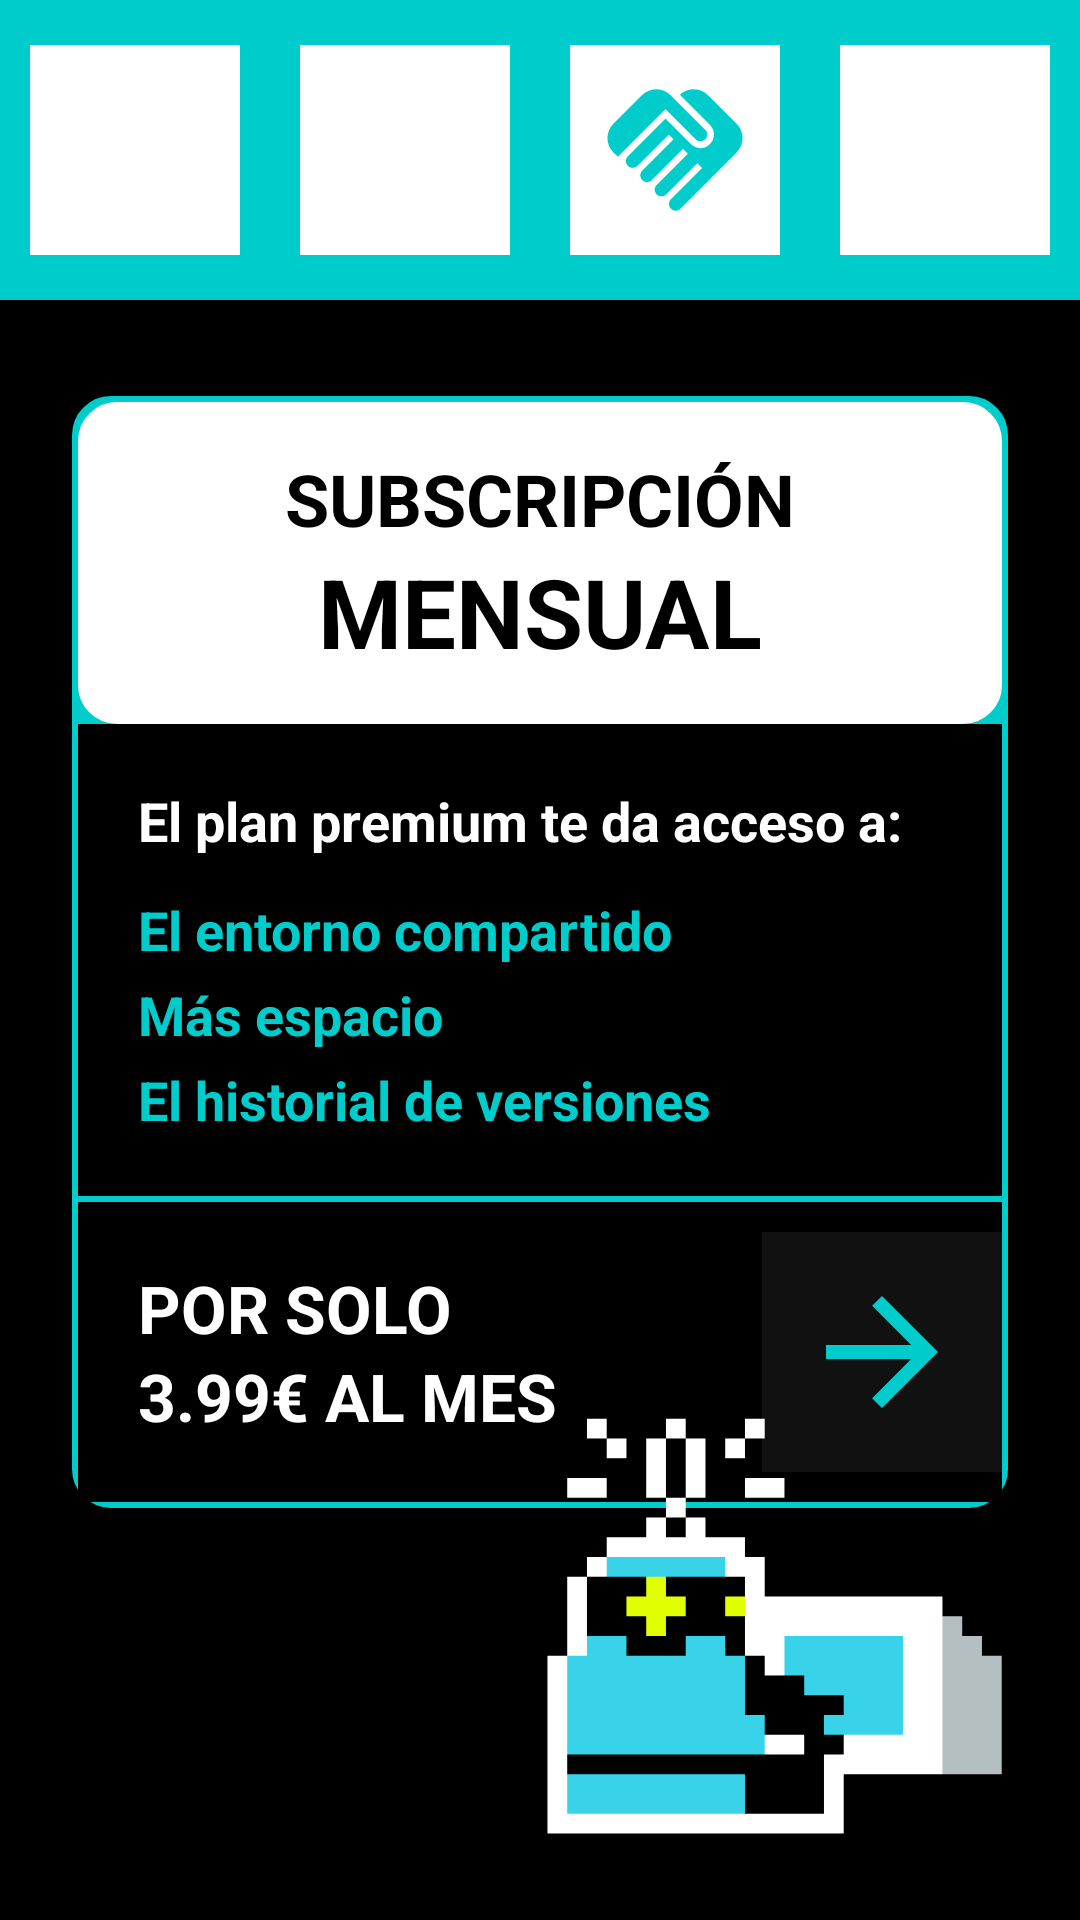

Produce the Android XML layout that renders to this screen, including the resource entries it uses.
<!-- AndroidManifest.xml: application theme Theme.QuikFile -->
<!-- res/layout/activity_subscription.xml -->
<?xml version="1.0" encoding="utf-8"?>
<androidx.constraintlayout.widget.ConstraintLayout xmlns:android="http://schemas.android.com/apk/res/android"
    xmlns:app="http://schemas.android.com/apk/res-auto"
    xmlns:tools="http://schemas.android.com/tools"
    android:layout_width="match_parent"
    android:layout_height="match_parent"
    android:background="@color/black"
    tools:theme="@style/Base.Theme.QuikFile"
    tools:context=".SubscriptionActivity">

    
    <LinearLayout
        android:id="@+id/topBar"
        android:layout_width="match_parent"
        android:layout_height="100dp"
        android:background="@color/blue_app"
        android:gravity="center_vertical"
        android:orientation="horizontal"
        android:elevation="4dp"
        app:layout_constraintTop_toTopOf="parent">

        <FrameLayout
            android:layout_width="0dp"
            android:layout_height="match_parent"
            android:layout_weight="1">
            <ImageView
                android:id="@+id/btnSettingsTop"
                android:layout_width="70dp"
                android:layout_height="70dp"
                android:layout_gravity="center"
                android:background="@color/white"
                android:padding="8dp"
                android:src="@drawable/ic_person"
                app:tint="@color/blue_app"
                android:contentDescription="@string/settings_title" />
        </FrameLayout>

        <FrameLayout
            android:layout_width="0dp"
            android:layout_height="match_parent"
            android:layout_weight="1">
            <ImageView
                android:id="@+id/btnHomeTop"
                android:layout_width="70dp"
                android:layout_height="70dp"
                android:layout_gravity="center"
                android:background="@color/white"
                android:padding="8dp"
                android:src="@drawable/ic_home"
                app:tint="@color/blue_app"
                android:contentDescription="@string/already_at_home" />
        </FrameLayout>

        <FrameLayout
            android:layout_width="0dp"
            android:layout_height="match_parent"
            android:layout_weight="1">
            <ImageView
                android:id="@+id/btnSharedTop"
                android:layout_width="70dp"
                android:layout_height="70dp"
                android:layout_gravity="center"
                android:background="@color/white"
                android:padding="8dp"
                android:src="@drawable/ic_handshake"
                app:tint="@color/blue_app"
                android:contentDescription="@string/shared_env_title" />
        </FrameLayout>

        <FrameLayout
            android:layout_width="0dp"
            android:layout_height="match_parent"
            android:layout_weight="1">
            <ImageView
                android:id="@+id/btnLoginTop"
                android:layout_width="70dp"
                android:layout_height="70dp"
                android:layout_gravity="center"
                android:background="@color/white"
                android:padding="8dp"
                android:src="@drawable/ic_group"
                app:tint="@color/blue_app"
                android:contentDescription="@string/login_button" />
        </FrameLayout>
    </LinearLayout>

    <LinearLayout
        android:id="@+id/subscriptionCard"
        android:layout_width="match_parent"
        android:layout_height="wrap_content"
        android:layout_marginStart="24dp"
        android:layout_marginTop="32dp"
        android:layout_marginEnd="24dp"
        android:background="@drawable/search_bar_background"
        android:backgroundTint="@color/blue_app"
        android:orientation="vertical"
        android:padding="2dp"
        app:layout_constraintTop_toBottomOf="@id/topBar">

        <LinearLayout
            android:layout_width="match_parent"
            android:layout_height="wrap_content"
            android:background="@drawable/search_bar_background"
            android:backgroundTint="@color/white"
            android:gravity="center"
            android:orientation="vertical"
            android:padding="16dp">

            <TextView
                android:layout_width="wrap_content"
                android:layout_height="wrap_content"
                android:text="@string/subscription_title"
                android:textColor="@color/black"
                android:textSize="24sp"
                android:textStyle="bold" />

            <TextView
                android:layout_width="wrap_content"
                android:layout_height="wrap_content"
                android:text="@string/monthly_label"
                android:textColor="@color/black"
                android:textSize="32sp"
                android:textStyle="bold" />
        </LinearLayout>

        <LinearLayout
            android:layout_width="match_parent"
            android:layout_height="wrap_content"
            android:background="@color/black"
            android:orientation="vertical"
            android:padding="20dp">

            <TextView
                android:layout_width="wrap_content"
                android:layout_height="wrap_content"
                android:text="@string/premium_benefits"
                android:textColor="@color/white"
                android:textSize="18sp"
                android:textStyle="bold" />

            <TextView
                android:layout_width="wrap_content"
                android:layout_height="wrap_content"
                android:layout_marginTop="12dp"
                android:text="@string/benefit_shared"
                android:textColor="@color/blue_app"
                android:textSize="18sp"
                android:textStyle="bold" />

            <TextView
                android:layout_width="wrap_content"
                android:layout_height="wrap_content"
                android:layout_marginTop="4dp"
                android:text="@string/benefit_space"
                android:textColor="@color/blue_app"
                android:textSize="18sp"
                android:textStyle="bold" />

            <TextView
                android:layout_width="wrap_content"
                android:layout_height="wrap_content"
                android:layout_marginTop="4dp"
                android:text="@string/benefit_versions"
                android:textColor="@color/blue_app"
                android:textSize="18sp"
                android:textStyle="bold" />
        </LinearLayout>

        <LinearLayout
            android:layout_width="match_parent"
            android:layout_height="wrap_content"
            android:background="@color/black"
            android:gravity="center_vertical"
            android:orientation="horizontal"
            android:paddingStart="20dp"
            android:paddingTop="10dp"
            android:paddingBottom="10dp"
            android:layout_marginTop="2dp">

            <LinearLayout
                android:layout_width="0dp"
                android:layout_height="wrap_content"
                android:layout_weight="1"
                android:orientation="vertical">

                <TextView
                    android:layout_width="wrap_content"
                    android:layout_height="wrap_content"
                    android:text="@string/price_prefix"
                    android:textColor="@color/white"
                    android:textSize="22sp"
                    android:textStyle="bold" />

                <TextView
                    android:layout_width="wrap_content"
                    android:layout_height="wrap_content"
                    android:text="@string/price_value"
                    android:textColor="@color/white"
                    android:textSize="22sp"
                    android:textStyle="bold" />
            </LinearLayout>

            <ImageView
                android:id="@+id/btnSubscribeAction"
                android:layout_width="80dp"
                android:layout_height="80dp"
                android:background="#111111"
                android:padding="12dp"
                android:src="@drawable/ic_arrow_forward"
                app:tint="@color/blue_app"
                android:contentDescription="@string/subscription" />
        </LinearLayout>
    </LinearLayout>

    <ImageView
        android:id="@+id/btnBack"
        android:layout_width="100dp"
        android:layout_height="100dp"
        android:layout_marginStart="16dp"
        android:layout_marginBottom="32dp"
        android:padding="12dp"
        android:src="@drawable/ic_arrow_back"
        app:layout_constraintBottom_toBottomOf="parent"
        app:layout_constraintStart_toStartOf="parent"
        app:tint="@color/blue_app"
        android:contentDescription="@string/back" />

    <ImageView
        android:id="@+id/ivSparkMascot"
        android:layout_width="167dp"
        android:layout_height="158dp"
        android:layout_marginEnd="16dp"
        android:layout_marginBottom="16dp"
        android:src="@drawable/spark_interested"
        app:layout_constraintBottom_toBottomOf="parent"
        app:layout_constraintEnd_toEndOf="parent"
        android:contentDescription="@null" />

</androidx.constraintlayout.widget.ConstraintLayout>
<!-- resources referenced by this layout -->
<resources>
  <color name="black">#FF000000</color>
  <color name="blue_app">#00CCCC</color>
  <color name="white">#FFFFFFFF</color>
  <!-- drawable ic_arrow_forward (drawable) -->
  <vector xmlns:android="http://schemas.android.com/apk/res/android"
      android:width="24dp"
      android:height="24dp"
      android:viewportWidth="24"
      android:viewportHeight="24">
    <path
        android:fillColor="@color/black"
        android:pathData="M12,4l-1.41,1.41L16.17,11H4v2h12.17l-5.58,5.59L12,20l8,-8z"/>
  </vector>
  <!-- drawable ic_handshake (drawable) -->
  <vector xmlns:android="http://schemas.android.com/apk/res/android" android:height="24dp" android:tint="@color/blue_app" android:viewportHeight="24" android:viewportWidth="24" android:width="24dp">
  
      <path android:fillColor="@android:color/white" android:pathData="M16.48,10.41c-0.39,0.39 -1.04,0.39 -1.43,0l-4.47,-4.46l-7.05,7.04l-0.66,-0.63c-1.17,-1.17 -1.17,-3.07 0,-4.24l4.24,-4.24c1.17,-1.17 3.07,-1.17 4.24,0L16.48,9C16.87,9.39 16.87,10.02 16.48,10.41zM17.18,8.29c0.78,0.78 0.78,2.05 0,2.83c-1.27,1.27 -2.61,0.22 -2.83,0l-3.76,-3.76l-5.57,5.57c-0.39,0.39 -0.39,1.02 0,1.41c0.39,0.39 1.02,0.39 1.42,0l4.62,-4.62l0.71,0.71l-4.62,4.62c-0.39,0.39 -0.39,1.02 0,1.41c0.39,0.39 1.02,0.39 1.42,0l4.62,-4.62l0.71,0.71l-4.62,4.62c-0.39,0.39 -0.39,1.02 0,1.41c0.39,0.39 1.02,0.39 1.41,0l4.62,-4.62l0.71,0.71l-4.62,4.62c-0.39,0.39 -0.39,1.02 0,1.41c0.39,0.39 1.02,0.39 1.41,0l8.32,-8.34c1.17,-1.17 1.17,-3.07 0,-4.24l-4.24,-4.24c-1.15,-1.15 -3.01,-1.17 -4.18,-0.06L17.18,8.29z"/>
  
  </vector>
  <!-- drawable search_bar_background (drawable) -->
  <?xml version="1.0" encoding="utf-8"?>
  <shape xmlns:android="http://schemas.android.com/apk/res/android">
      <solid android:color="@color/white" />
      <corners android:radius="12dp" />
      <stroke android:width="2dp" android:color="@color/blue_app" />
  </shape>
  <!-- drawable spark_interested: png bitmap (drawable, 2568 bytes) -->
  <string name="already_at_home">Ya estás en Inicio</string>
  <string name="back">Atrás</string>
  <string name="benefit_shared">El entorno compartido</string>
  <string name="benefit_space">Más espacio</string>
  <string name="benefit_versions">El historial de versiones</string>
  <string name="login_button">Iniciar sesión</string>
  <string name="monthly_label">MENSUAL</string>
  <string name="premium_benefits">El plan premium te da acceso a:</string>
  <string name="price_prefix">POR SOLO</string>
  <string name="price_value">3.99€ AL MES</string>
  <string name="settings_title">Ajustes</string>
  <string name="shared_env_title">Entorno compartido</string>
  <string name="subscription">Subscripción</string>
  <string name="subscription_title">SUBSCRIPCIÓN</string>
  <style name="Base.Theme.QuikFile" parent="Theme.Material3.DayNight.NoActionBar">
          
          <item name="colorPrimary">@color/blue_app</item>
          
          <item name="android:windowBackground">@color/black</item>
          <item name="fontFamily">sans-serif</item>
          <item name="android:fontFamily">sans-serif</item>
      </style>
  <style name="Theme.QuikFile" parent="Base.Theme.QuikFile">
          <item name="fontFamily">sans-serif</item>
          <item name="android:fontFamily">sans-serif</item>
      </style>
</resources>
